Dataset: actual_training_testing_data (GitHub, rdk004/CNN_WBC_Classifier). Classes: basophil, eosinophil, erythroblast, immature granulocyte, lymphocyte, monocyte, neutrophil, thrombocyte.

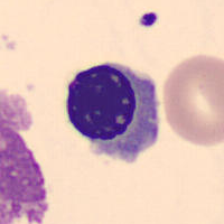
Label: erythroblast

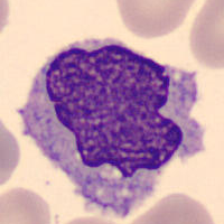
Label: monocyte

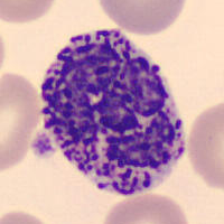
Label: basophil

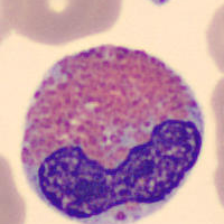
Label: eosinophil

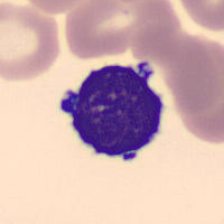
Label: lymphocyte

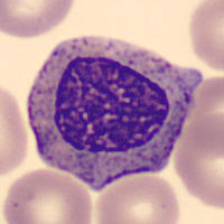
Label: immature granulocyte
